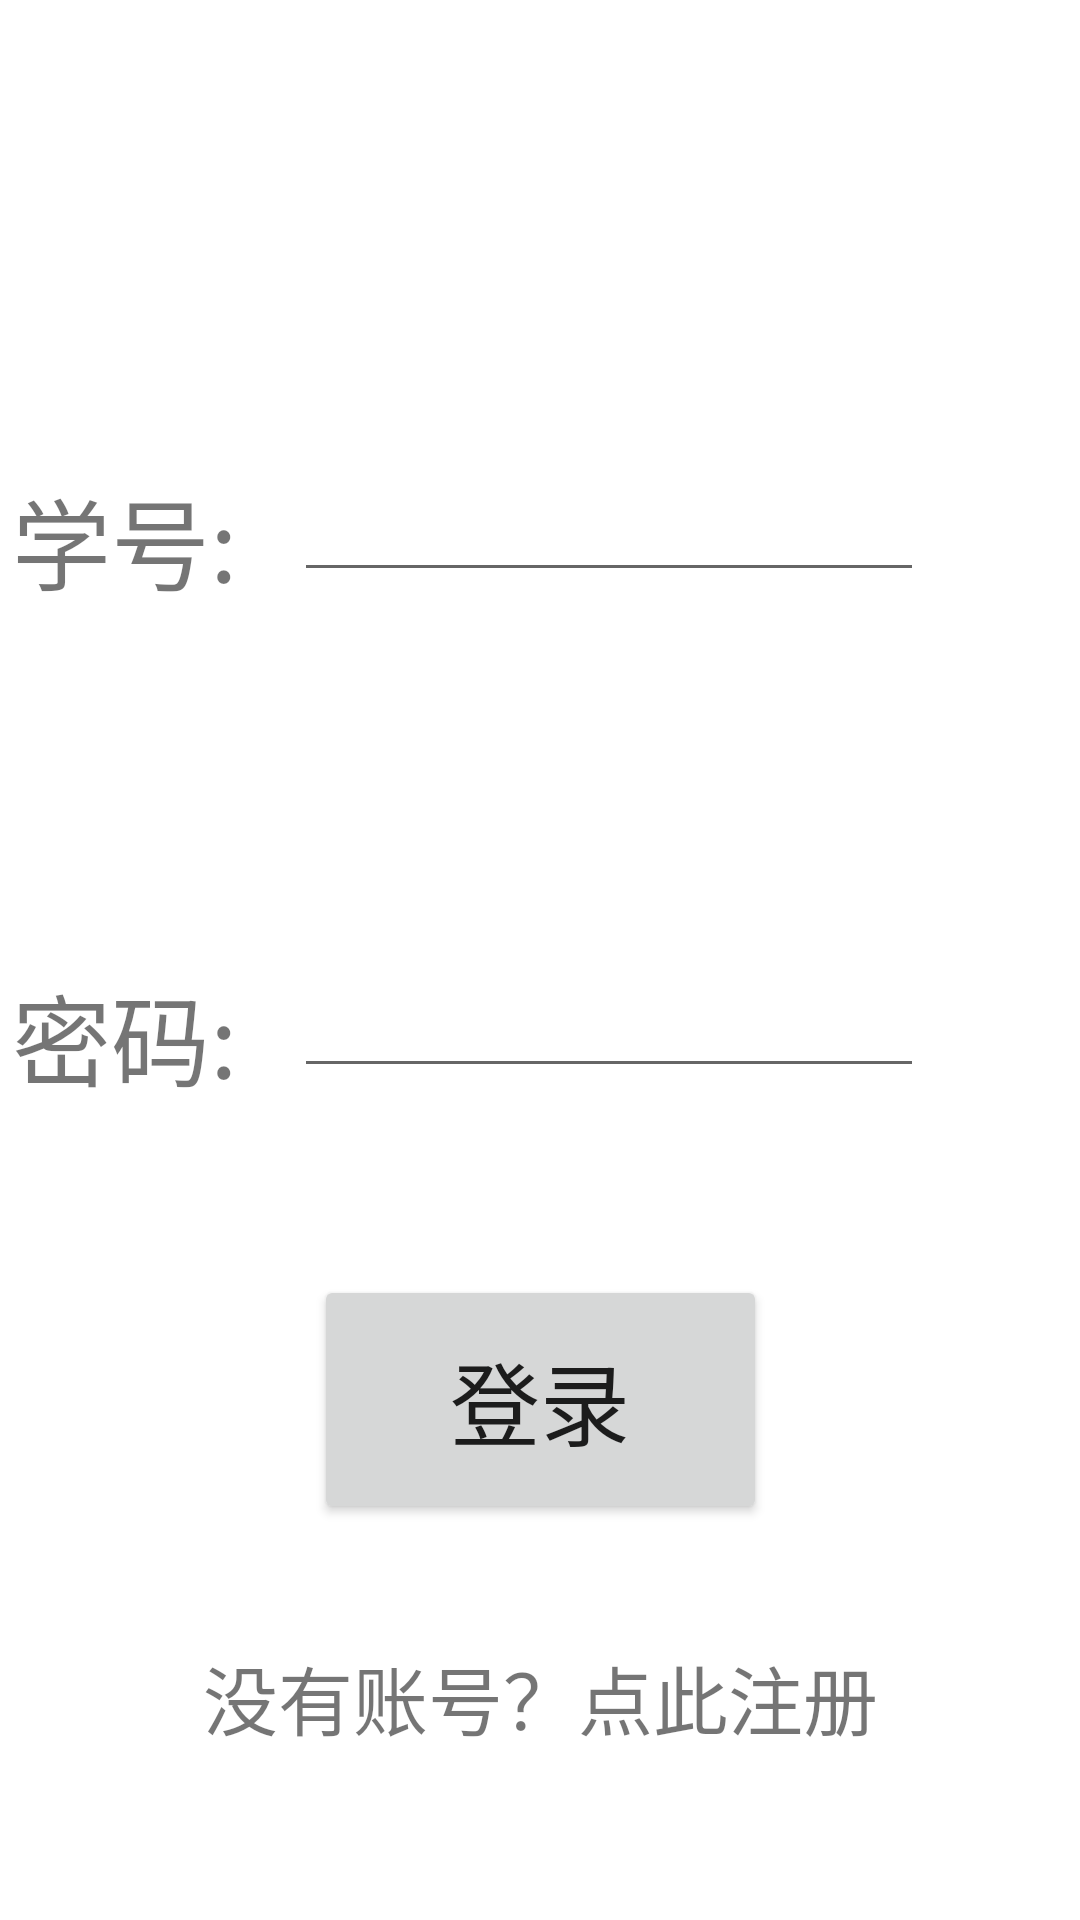

Produce the Android XML layout that renders to this screen, including the resource entries it uses.
<!-- AndroidManifest.xml: application theme Theme.NucleicAcidTestingApp -->
<!-- res/layout/activity_login_page.xml -->
<?xml version="1.0" encoding="utf-8"?>
<androidx.constraintlayout.widget.ConstraintLayout xmlns:android="http://schemas.android.com/apk/res/android"
    xmlns:app="http://schemas.android.com/apk/res-auto"
    xmlns:tools="http://schemas.android.com/tools"
    android:layout_width="match_parent"
    android:layout_height="match_parent"
    tools:context=".LoginPage">


    <EditText
        android:id="@+id/editTextTextPassword6"
        android:layout_width="wrap_content"
        android:layout_height="wrap_content"
        android:layout_marginTop="124dp"
        android:ems="10"
        android:inputType="text"
        app:layout_constraintEnd_toEndOf="@+id/editTextTextPassword5"
        app:layout_constraintTop_toBottomOf="@+id/editTextTextPassword5" />

    <TextView
        android:id="@+id/textView6"
        android:layout_width="113dp"
        android:layout_height="0dp"
        android:layout_marginStart="48dp"
        android:text="学号:"
        android:textAlignment="center"
        android:textSize="33dp"
        app:layout_constraintBottom_toBottomOf="@+id/editTextTextPassword5"
        app:layout_constraintEnd_toStartOf="@+id/editTextTextPassword5"
        app:layout_constraintHorizontal_bias="1.0"
        app:layout_constraintStart_toStartOf="parent"
        app:layout_constraintTop_toTopOf="@+id/editTextTextPassword5"
        app:layout_constraintVertical_bias="0.0" />

    <EditText
        android:id="@+id/editTextTextPassword5"
        android:layout_width="wrap_content"
        android:layout_height="wrap_content"
        android:layout_marginTop="156dp"
        android:layout_marginEnd="52dp"
        android:ems="10"
        android:inputType="text"
        app:layout_constraintEnd_toEndOf="parent"
        app:layout_constraintTop_toTopOf="parent" />

    <TextView
        android:id="@+id/textView"
        android:layout_width="113dp"
        android:layout_height="0dp"
        android:text="密码:"
        android:textAlignment="center"
        android:textSize="33dp"
        app:layout_constraintBottom_toBottomOf="@+id/editTextTextPassword6"
        app:layout_constraintEnd_toStartOf="@+id/editTextTextPassword6"
        app:layout_constraintHorizontal_bias="1.0"
        app:layout_constraintStart_toStartOf="parent"
        app:layout_constraintTop_toTopOf="@+id/editTextTextPassword6"
        app:layout_constraintVertical_bias="0.0" />

    <Button
        android:id="@+id/button"
        android:layout_width="151dp"
        android:layout_height="83dp"
        android:layout_marginBottom="132dp"
        android:text="登录"
        android:textSize="30dp"
        android:onClick="login"
        app:layout_constraintBottom_toBottomOf="parent"
        app:layout_constraintEnd_toEndOf="parent"
        app:layout_constraintStart_toStartOf="parent" />

    <TextView
        android:id="@+id/textView9"
        android:layout_width="wrap_content"
        android:layout_height="wrap_content"
        android:layout_marginBottom="56dp"
        android:text="没有账号？点此注册"
        android:textSize="25dp"
        android:onClick="toRegister"
        app:layout_constraintBottom_toBottomOf="parent"
        app:layout_constraintEnd_toEndOf="parent"
        app:layout_constraintStart_toStartOf="parent" />


</androidx.constraintlayout.widget.ConstraintLayout>
<!-- resources referenced by this layout -->
<resources>
  <style name="Theme.NucleicAcidTestingApp" parent="Theme.MaterialComponents.DayNight.DarkActionBar">
          
          <item name="colorPrimary">@color/purple_500</item>
          <item name="colorPrimaryVariant">@color/purple_700</item>
          <item name="colorOnPrimary">@color/white</item>
          
          <item name="colorSecondary">@color/teal_200</item>
          <item name="colorSecondaryVariant">@color/teal_700</item>
          <item name="colorOnSecondary">@color/black</item>
          
          <item name="android:statusBarColor" tools:targetApi="l">?attr/colorPrimaryVariant</item>
          
      </style>
  <!-- not gathered from this repository: default colours our renderer supplied (Android Studio template values) -->
  <color name="purple_500">#FF6200EE</color>
  <color name="purple_700">#FF3700B3</color>
  <color name="teal_200">#FF03DAC5</color>
  <color name="teal_700">#FF018786</color>
  <color name="black">#FF000000</color>
  <color name="white">#FFFFFFFF</color>
</resources>
